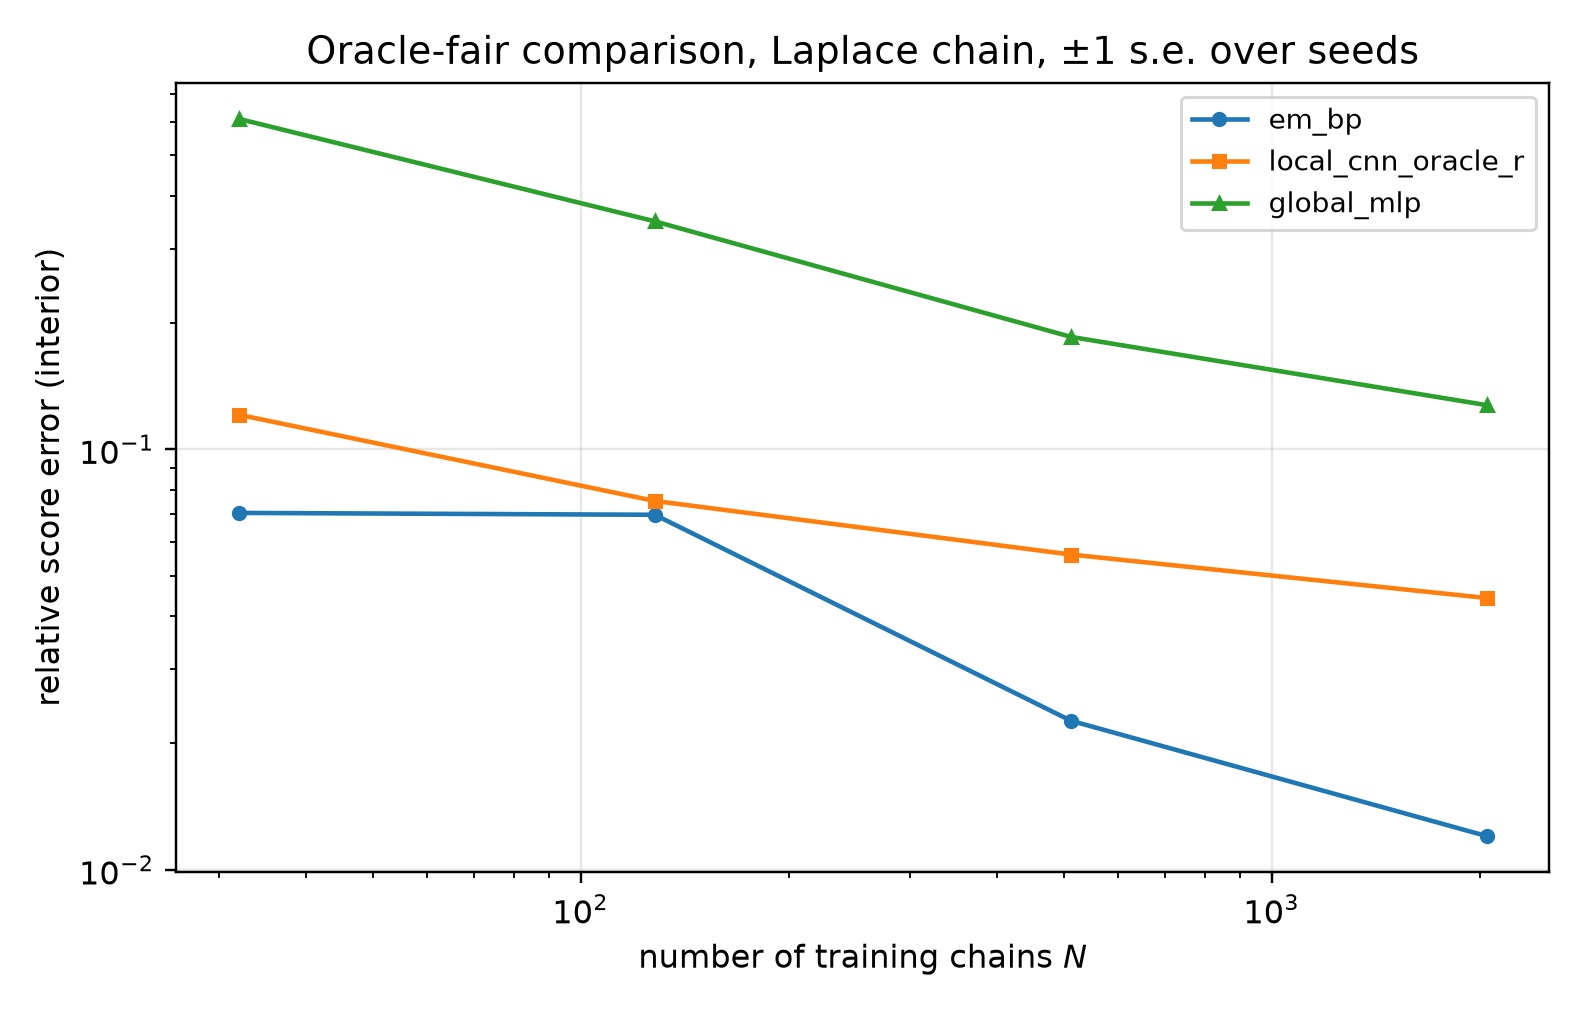

The table this chart was drawn from, first rows:
seed, n_chains, t, method, n_params, score_rel_l2
2, 32, 0.1, em_bp, 13, 0.1439
2, 32, 0.1, local_cnn_oracle_r, 6593, 0.1789
2, 32, 0.1, global_mlp, 25505, 1.277
2, 32, 0.2, em_bp, 13, 0.08294
2, 32, 0.2, local_cnn_oracle_r, 6593, 0.1455
2, 32, 0.2, global_mlp, 25505, 0.9167
2, 32, 0.4, em_bp, 13, 0.05165
2, 32, 0.4, local_cnn_oracle_r, 6593, 0.14
2, 32, 0.4, global_mlp, 25505, 0.5364
2, 32, 0.8, em_bp, 13, 0.04096
2, 32, 0.8, local_cnn_oracle_r, 6593, 0.09486
2, 32, 0.8, global_mlp, 25505, 0.2373
2, 32, 1.6, em_bp, 13, 0.03332
2, 32, 1.6, local_cnn_oracle_r, 6593, 0.04478
2, 32, 1.6, global_mlp, 25505, 0.08821
2, 128, 0.1, em_bp, 13, 0.1626
2, 128, 0.1, local_cnn_oracle_r, 6593, 0.09812
2, 128, 0.1, global_mlp, 25505, 0.7542
2, 128, 0.2, em_bp, 13, 0.09709
2, 128, 0.2, local_cnn_oracle_r, 6593, 0.09179
2, 128, 0.2, global_mlp, 25505, 0.4953
2, 128, 0.4, em_bp, 13, 0.05241
2, 128, 0.4, local_cnn_oracle_r, 6593, 0.1006
2, 128, 0.4, global_mlp, 25505, 0.3026
2, 128, 0.8, em_bp, 13, 0.02541
2, 128, 0.8, local_cnn_oracle_r, 6593, 0.05875
2, 128, 0.8, global_mlp, 25505, 0.1469
2, 128, 1.6, em_bp, 13, 0.01171
2, 128, 1.6, local_cnn_oracle_r, 6593, 0.02732
2, 128, 1.6, global_mlp, 25505, 0.04348
2, 512, 0.1, em_bp, 13, 0.04823
2, 512, 0.1, local_cnn_oracle_r, 6593, 0.0742
2, 512, 0.1, global_mlp, 25505, 0.3332
2, 512, 0.2, em_bp, 13, 0.02746
2, 512, 0.2, local_cnn_oracle_r, 6593, 0.0742
2, 512, 0.2, global_mlp, 25505, 0.2498
2, 512, 0.4, em_bp, 13, 0.01873
2, 512, 0.4, local_cnn_oracle_r, 6593, 0.06687
2, 512, 0.4, global_mlp, 25505, 0.209
2, 512, 0.8, em_bp, 13, 0.01113
2, 512, 0.8, local_cnn_oracle_r, 6593, 0.04912
2, 512, 0.8, global_mlp, 25505, 0.09748
2, 512, 1.6, em_bp, 13, 0.007458
2, 512, 1.6, local_cnn_oracle_r, 6593, 0.01643
2, 512, 1.6, global_mlp, 25505, 0.03587
2, 2048, 0.1, em_bp, 13, 0.03284
2, 2048, 0.1, local_cnn_oracle_r, 6593, 0.07129
2, 2048, 0.1, global_mlp, 25505, 0.2235
2, 2048, 0.2, em_bp, 13, 0.01307
2, 2048, 0.2, local_cnn_oracle_r, 6593, 0.05732
2, 2048, 0.2, global_mlp, 25505, 0.1787
2, 2048, 0.4, em_bp, 13, 0.00556
2, 2048, 0.4, local_cnn_oracle_r, 6593, 0.05234
2, 2048, 0.4, global_mlp, 25505, 0.1354
2, 2048, 0.8, em_bp, 13, 0.004782
2, 2048, 0.8, local_cnn_oracle_r, 6593, 0.03084
2, 2048, 0.8, global_mlp, 25505, 0.06912
2, 2048, 1.6, em_bp, 13, 0.003788
2, 2048, 1.6, local_cnn_oracle_r, 6593, 0.00948
2, 2048, 1.6, global_mlp, 25505, 0.02979
